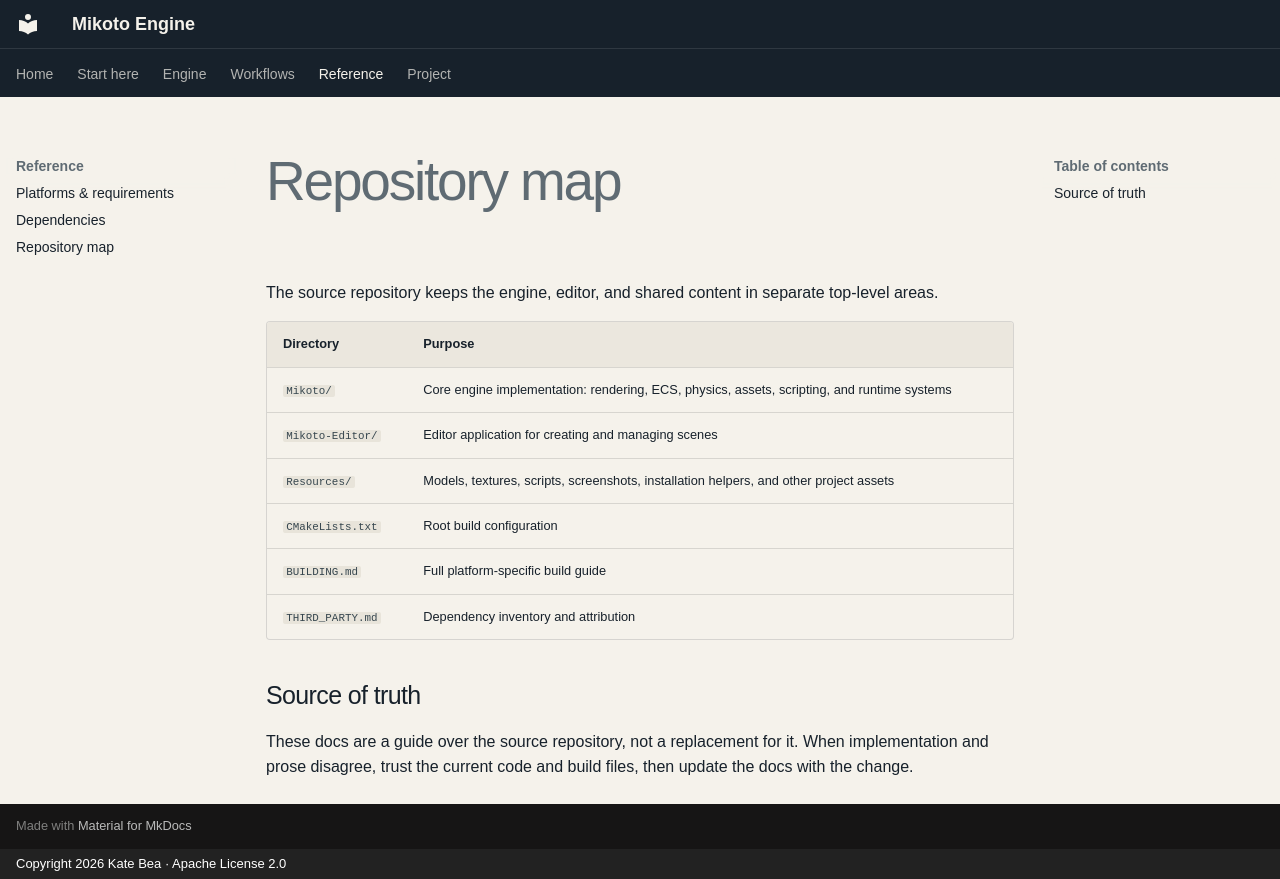

repository: kateBea/Mikoto-Website · page: reference/repository-map/index.html · generator: mkdocs · copyright: Copyright 2026 Kate Bea · Apache License 2.0

# Repository map

The source repository keeps the engine, editor, and shared content in separate top-level areas.

| Directory | Purpose |
| --- | --- |
| `Mikoto/` | Core engine implementation: rendering, ECS, physics, assets, scripting, and runtime systems |
| `Mikoto-Editor/` | Editor application for creating and managing scenes |
| `Resources/` | Models, textures, scripts, screenshots, installation helpers, and other project assets |
| `CMakeLists.txt` | Root build configuration |
| `BUILDING.md` | Full platform-specific build guide |
| `THIRD_PARTY.md` | Dependency inventory and attribution |

## Source of truth

These docs are a guide over the source repository, not a replacement for it. When implementation and prose disagree, trust the current code and build files, then update the docs with the change.
